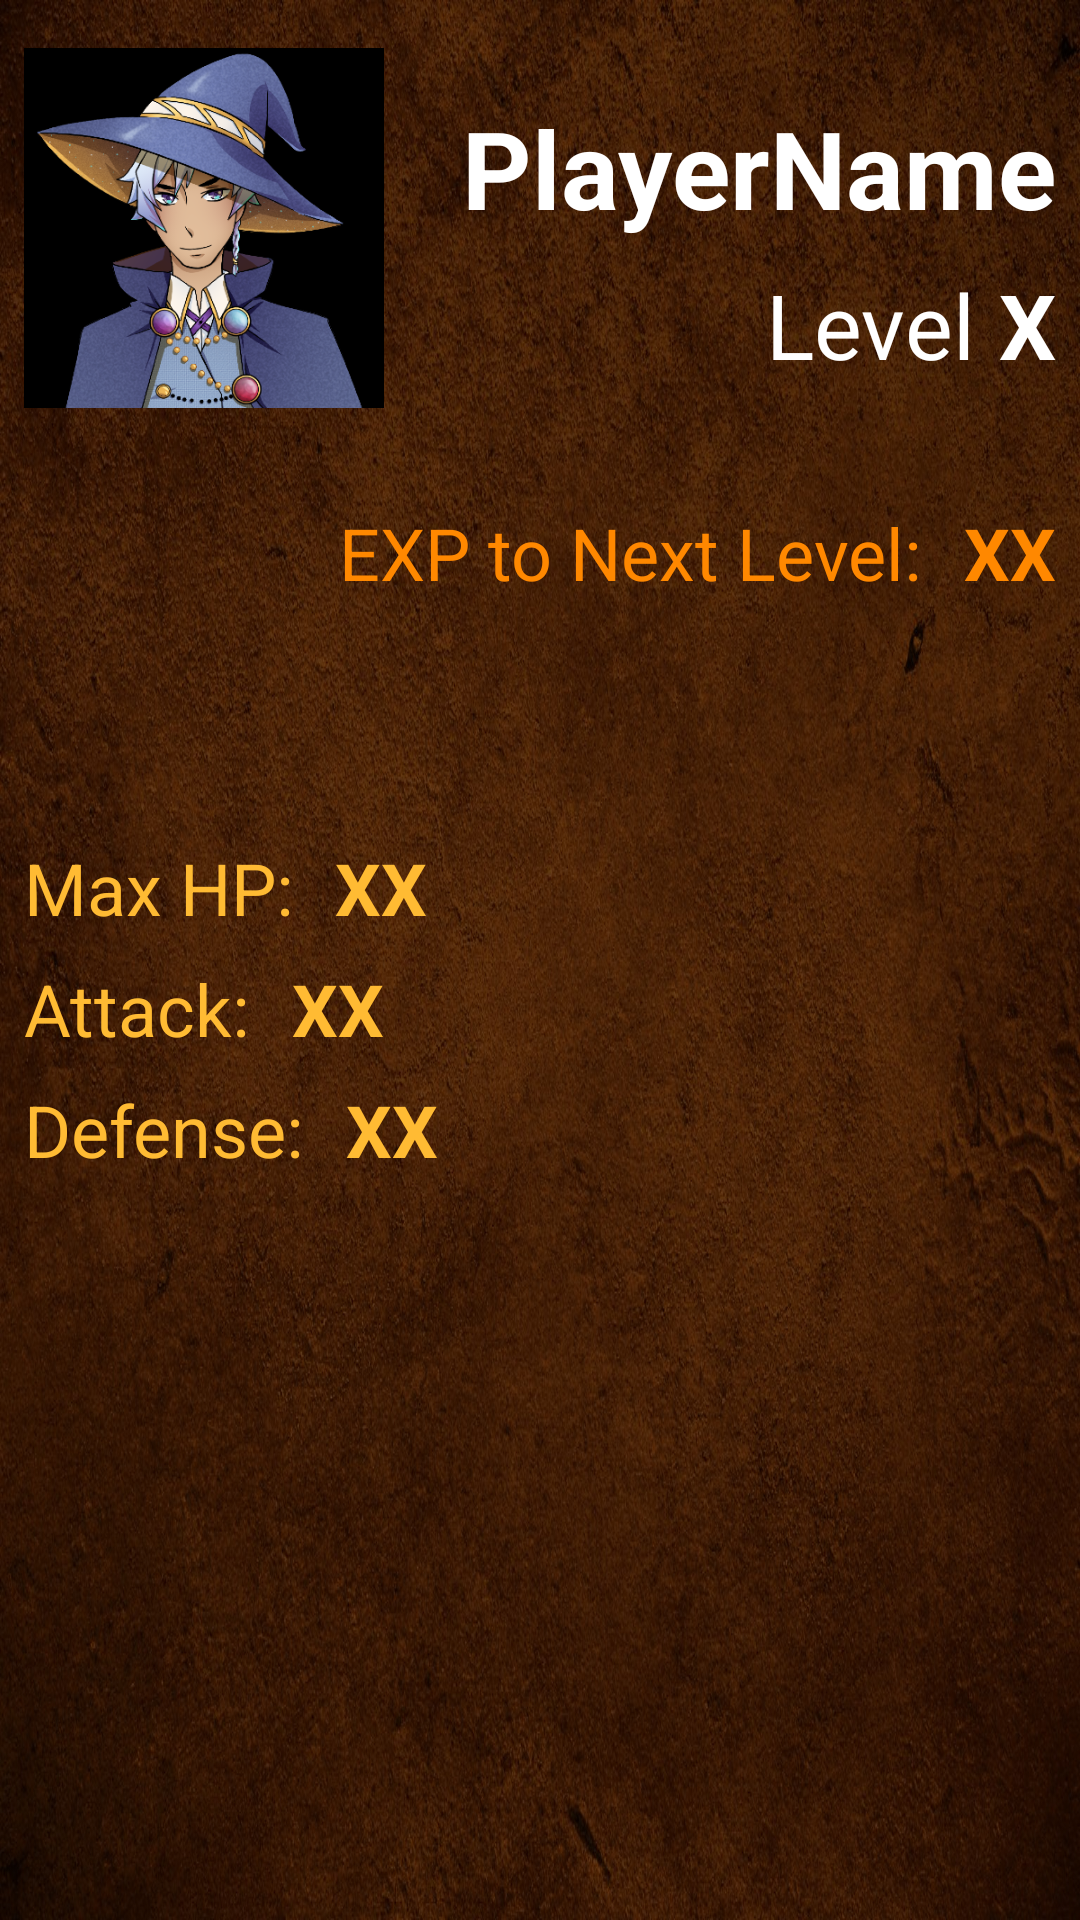

Android layout source for this screen:
<!-- AndroidManifest.xml: application theme AppTheme -->
<!-- res/layout/activity_profile.xml -->
<?xml version="1.0" encoding="utf-8"?>
<androidx.constraintlayout.widget.ConstraintLayout xmlns:android="http://schemas.android.com/apk/res/android"
    xmlns:app="http://schemas.android.com/apk/res-auto"
    xmlns:tools="http://schemas.android.com/tools"
    android:layout_width="match_parent"
    android:layout_height="match_parent"
    tools:context=".ProfileActivity">

    
    <ImageView
        android:id="@+id/iv_character"
        android:layout_width="wrap_content"
        android:layout_height="wrap_content"
        android:layout_marginStart="8dp"
        android:layout_marginBottom="8dp"
        android:adjustViewBounds="true"
        android:background="#000000"
        android:maxWidth="120dp"
        android:maxHeight="120dp"
        app:layout_constraintBottom_toTopOf="@+id/guideline"
        app:layout_constraintStart_toStartOf="parent"
        app:layout_constraintTop_toTopOf="parent"
        app:srcCompat="@drawable/player_male" />

    <TextView
        android:id="@+id/tv_player_name"
        android:layout_width="wrap_content"
        android:layout_height="wrap_content"
        android:layout_marginEnd="8dp"
        android:text="PlayerName"
        android:textColor="@android:color/white"
        android:textSize="36sp"
        android:textStyle="bold"
        app:layout_constraintBottom_toTopOf="@+id/tv_player_level"
        app:layout_constraintEnd_toEndOf="parent"
        app:layout_constraintTop_toTopOf="parent"
        app:layout_constraintVertical_chainStyle="packed" />

    <TextView
        android:id="@+id/tv_player_level_label"
        android:layout_width="wrap_content"
        android:layout_height="wrap_content"
        android:layout_marginTop="8dp"
        android:layout_marginEnd="8dp"
        android:text="Level"
        android:textColor="@android:color/white"
        android:textSize="30sp"
        app:layout_constraintEnd_toStartOf="@+id/tv_player_level"
        app:layout_constraintTop_toBottomOf="@+id/tv_player_name" />

    <TextView
        android:id="@+id/tv_player_level"
        android:layout_width="wrap_content"
        android:layout_height="wrap_content"
        android:layout_marginTop="8dp"
        android:layout_marginEnd="8dp"
        android:text="X"
        android:textColor="@android:color/white"
        android:textSize="30sp"
        android:textStyle="bold"
        app:layout_constraintBottom_toTopOf="@+id/guideline"
        app:layout_constraintEnd_toEndOf="parent"
        app:layout_constraintTop_toBottomOf="@+id/tv_player_name" />

    <androidx.constraintlayout.widget.Guideline
        android:id="@+id/guideline"
        android:layout_width="wrap_content"
        android:layout_height="wrap_content"
        android:orientation="horizontal"
        app:layout_constraintGuide_percent="0.25" />

    <TextView
        android:id="@+id/tv_player_nextlevel_label"
        android:layout_width="wrap_content"
        android:layout_height="wrap_content"
        android:layout_marginTop="8dp"
        android:layout_marginEnd="8dp"
        android:text="EXP to Next Level: "
        android:textColor="@android:color/holo_orange_dark"
        android:textSize="24sp"
        app:layout_constraintEnd_toStartOf="@+id/tv_player_nextlevel"
        app:layout_constraintTop_toTopOf="@+id/guideline" />

    <TextView
        android:id="@+id/tv_player_nextlevel"
        android:layout_width="wrap_content"
        android:layout_height="wrap_content"
        android:layout_marginTop="8dp"
        android:layout_marginEnd="8dp"
        android:text="XX"
        android:textColor="@android:color/holo_orange_dark"
        android:textSize="24sp"
        android:textStyle="bold"
        app:layout_constraintEnd_toEndOf="parent"
        app:layout_constraintTop_toTopOf="@+id/guideline" />

    <TextView
        android:id="@+id/tv_player_maxhp_label"
        android:layout_width="wrap_content"
        android:layout_height="wrap_content"
        android:layout_marginStart="8dp"
        android:text="Max HP: "
        android:textColor="@android:color/holo_orange_light"
        android:textSize="24sp"
        app:layout_constraintBottom_toTopOf="@+id/tv_player_attack_label"
        app:layout_constraintStart_toStartOf="parent"
        app:layout_constraintTop_toTopOf="@+id/guideline"
        app:layout_constraintVertical_chainStyle="packed" />

    <TextView
        android:id="@+id/tv_player_maxhp"
        android:layout_width="wrap_content"
        android:layout_height="wrap_content"
        android:layout_marginStart="8dp"
        android:layout_marginBottom="8dp"
        android:text="XX"
        android:textColor="@android:color/holo_orange_light"
        android:textSize="24sp"
        android:textStyle="bold"
        app:layout_constraintBottom_toTopOf="@+id/tv_player_attack_label"
        app:layout_constraintStart_toEndOf="@+id/tv_player_maxhp_label" />

    <TextView
        android:id="@+id/tv_player_attack_label"
        android:layout_width="wrap_content"
        android:layout_height="wrap_content"
        android:layout_marginStart="8dp"
        android:layout_marginTop="8dp"
        android:text="Attack: "
        android:textColor="@android:color/holo_orange_light"
        android:textSize="24sp"
        app:layout_constraintBottom_toTopOf="@+id/tv_player_defense_label"
        app:layout_constraintStart_toStartOf="parent"
        app:layout_constraintTop_toBottomOf="@+id/tv_player_maxhp_label" />

    <TextView
        android:id="@+id/tv_player_attack"
        android:layout_width="wrap_content"
        android:layout_height="wrap_content"
        android:layout_marginStart="8dp"
        android:layout_marginBottom="8dp"
        android:text="XX"
        android:textColor="@android:color/holo_orange_light"
        android:textSize="24sp"
        android:textStyle="bold"
        app:layout_constraintBottom_toTopOf="@+id/tv_player_defense_label"
        app:layout_constraintStart_toEndOf="@+id/tv_player_attack_label" />

    <TextView
        android:id="@+id/tv_player_defense_label"
        android:layout_width="wrap_content"
        android:layout_height="wrap_content"
        android:layout_marginStart="8dp"
        android:layout_marginTop="8dp"
        android:text="Defense: "
        android:textColor="@android:color/holo_orange_light"
        android:textSize="24sp"
        app:layout_constraintBottom_toTopOf="@+id/guideline2"
        app:layout_constraintStart_toStartOf="parent"
        app:layout_constraintTop_toBottomOf="@+id/tv_player_attack_label" />

    <TextView
        android:id="@+id/tv_player_defense"
        android:layout_width="wrap_content"
        android:layout_height="wrap_content"
        android:layout_marginStart="8dp"
        android:layout_marginTop="8dp"
        android:text="XX"
        android:textColor="@android:color/holo_orange_light"
        android:textSize="24sp"
        android:textStyle="bold"
        app:layout_constraintStart_toEndOf="@+id/tv_player_defense_label"
        app:layout_constraintTop_toBottomOf="@+id/tv_player_attack" />

    <androidx.constraintlayout.widget.Guideline
        android:id="@+id/guideline2"
        android:layout_width="wrap_content"
        android:layout_height="wrap_content"
        android:orientation="horizontal"
        app:layout_constraintGuide_percent="0.8" />

</androidx.constraintlayout.widget.ConstraintLayout>
<!-- resources referenced by this layout -->
<resources>
  <!-- drawable player_male: png bitmap (drawable, 183065 bytes) -->
  <style name="AppTheme" parent="Theme.AppCompat.Light.NoActionBar">
          
          <item name="android:windowBackground">@drawable/menu_bg</item>
          <item name="colorPrimary">@color/colorPrimary</item>
          <item name="colorPrimaryDark">@color/colorPrimaryDark</item>
          <item name="colorAccent">@color/colorAccent</item>
      </style>
  <!-- drawable menu_bg: jpg bitmap (drawable, 479920 bytes) -->
  <!-- not gathered from this repository: default colours our renderer supplied (Android Studio template values) -->
  <color name="colorPrimary">#FF6200EE</color>
  <color name="colorPrimaryDark">#FF3700B3</color>
  <color name="colorAccent">#FF03DAC5</color>
</resources>
